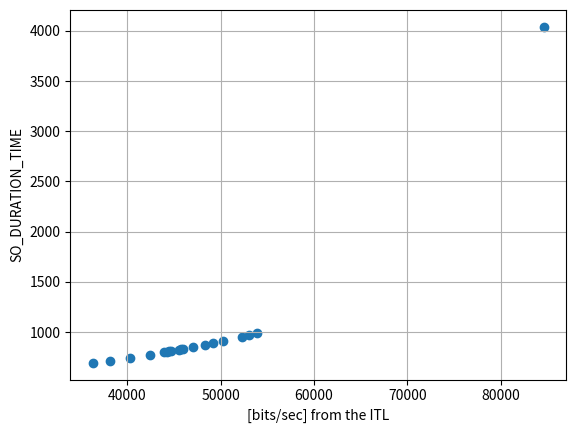

Source code (Python):
# -*- coding: utf-8 -*-
"""
Created on Mon Oct 13 16:28:13 2025

[redacted]
"""

import numpy as np

# sinbad syslogs: assume 4096 bytes per minute = 546.1333 bits per second throughout the MTP = 0.33 Gbit per week
# calculate: precooling = 242 bytes per second precooling + 226 + (24 * 320 * 1.5 ) per second science (in ITL, add together and divide by duration)

# uvis from TN, assume includes TM27, 28, 29

# extracted from ITLs, bits/s vs SO_DURATION_TIME
import matplotlib.pyplot as plt
ir_occ_precooling_sci = np.array([
    [36296.2341, 695],
    [38086.4848, 717],
    [40285.0288, 746],
    [42453.7163, 777],
    [43890.6940, 799],
    [44206.3124, 804],
    [44455.9947, 808],
    [44641.6401, 811],
    [45549.6394, 826],
    [45786.2297, 830],
    [45962.1814, 833],
    [46991.8396, 851],
    # [9974.3801, 859],  # MTP097 Error in ITL, wrong number of subdomains
    # [9937.5719, 855],  # MTP097 Error in ITL, wrong number of subdomains
    [48298.8190, 875],
    [49182.0436, 892],
    [50227.6755, 913],
    [52225.3969, 956],
    [53051.9795, 975],
    [53887.9625, 995],
    [84604.9056, 4040],  # ?
    # [81476.419, 4200],  # due to precooling length change 600->440
])
plt.xlabel("[bits/sec] from the ITL")
plt.ylabel("SO_DURATION_TIME")
plt.grid()
plt.scatter(ir_occ_precooling_sci[:, 0], ir_occ_precooling_sci[:, 1])


def ir_data_rate(obs_type, duration):
    """ return data volume in kbits for science and precooling"""
    if obs_type in ["ingress", "egress", "grazing"]:
        return (5.314899E+04*np.log(duration) - 3.113960E+05)/1000.0 * duration
    elif obs_type in ["calibration"]:
        # TODO: get this right
        return (84604.9056)/1000.0 * duration
    elif obs_type in ["dayside", "nightside"]:
        return (5.314899E+04*np.log(duration) - 3.113960E+05)/1000.0 * duration / 15.0
    elif obs_type in ["phobos_deimos"]:
        return (5.314899E+04*np.log(duration) - 3.113960E+05)/1000.0 * duration / 60.0


def uvis_data_rate(cop_row, duration):
    """ return data volume in kbits"""

    tno00010_iss5rev5 = np.array([
        1.4797794118,
        297.33198529,
        2.2136101974,
        20.036571428,
        254.77946099,
        5.0172000000,
        0.8830666667,
        90.421466666,
        366.06194666,
        1.4978666667,
        1.4978666667,
        55.870533333,
        0.4500000000,
        0.4500000000,
        312.92499578,
        304.95916405,
        362.67080000,
        195.32520000,
        79.024080000,
        79.024080000,
        79.024080000,
        326.91672000,
        290.35768000,
        318.34413333,
        318.34413333,
        318.34413333,
        318.34413333,
        318.34413333,
        318.34413333,
        318.34413333,
        289.29210666,
        290.35768000,
        318.34413333,
        318.34413333,
        318.34413333,
        318.34413333,
        318.34413333,
        318.34413333,
        318.34413333,
        289.29210666,
        362.67080000,
        267.84162666,
        212.05976000,
        161.85608000,
        362.67080000,
        267.84162666,
        212.05976000,
        161.85608000,
        362.67080000,
        267.84162666,
        212.05976000,
        161.85608000,
        273.41981333,
        217.63794666,
        161.85608000,
        223.21613333,
        167.43426666,
        189.74701333,
        128.38696000,
        156.27789333,
        360.32002666,
        254.36962666,
        211.98946666,
        153.71674666,
        360.32002666,
        254.36962666,
        211.98946666,
        153.71674666,
        349.72498666,
        254.36962666,
        211.98946666,
        153.71674666,
        264.96466666,
        217.28698666,
        153.71674666,
        211.98946666,
        153.71674666,
        180.20434666,
        123.65897777,
        148.41922666,
        138.79794666,
        79.333146666,
        64.466946666,
        47.948946666,
        109.06554666,
        79.873204444,
        64.466946666,
        47.948946666,
        82.636746666,
        64.466946666,
        47.948946666,
        66.118746666,
        47.948946666,
        56.207946666,
        39.689946666,
        46.297146666,
        69.571600000,
        39.772240000,
        31.494640000,
        24.872560000,
        54.671920000,
        39.772240000,
        31.494640000,
        24.872560000,
        41.427760000,
        31.494640000,
        24.872560000,
        33.150160000,
        24.872560000,
        28.183600000,
        19.906000000,
        23.217040000,
        140.22274666,
        63.461626666,
        110.18578666,
        63.461626666,
        83.486266666,
        48.443146666,
        66.799066666,
        48.443146666,
        56.786746666,
        40.099546666,
        46.774426666,
        43.532346666,
        10.393146666,
        34.211946666,
        10.393146666,
        25.927146666,
        7.2863466667,
        20.749146666,
        7.2863466667,
        17.642346666,
        6.2507466667,
        14.535546666,
        21.938800000,
        10.204600000,
        17.245120000,
        10.204600000,
        13.072960000,
        7.3362400000,
        10.465360000,
        7.3362400000,
        8.9008000000,
        6.2932000000,
        7.3362400000,
        106.03906666,
        51.252546666,
        25.700320000,
        60.124186666,
        1.9832000000,
        1.9832000000,
        1.9832000000,
        1.9832000000,
        339.12994666,
        233.17954666,
        190.79938666,
        132.52666666,
        339.12994666,
        233.17954666,
        190.79938666,
        132.52666666,
        328.53490666,
        233.17954666,
        190.79938666,
        132.52666666,
        243.77458666,
        196.09690666,
        132.52666666,
        190.79938666,
        132.52666666,
        159.01426666,
        106.03906666,
        127.22914666,
        320.39352000,
        161.87832000,
        109.03992000,
        79.318320000,
        264.25272000,
        165.18072000,
        109.03992000,
        79.318320000,
        204.80952000,
        138.76152000,
        99.132720000,
        69.411120000,
        151.97112000,
        89.225520000,
        62.806320000,
        118.94712000,
        66.108720000,
        99.132720000,
        66.108720000,
        79.318320000,
        186.70014666,
        89.243946666,
        59.511546666,
        41.341746666,
        132.19074666,
        89.243946666,
        59.511546666,
        41.341746666,
        102.45834666,
        59.511546666,
        41.341746666,
        31.430946666,
        76.029546666,
        59.511546666,
        41.341746666,
        59.511546666,
        41.341746666,
        49.600746666,
        24.823746666,
        39.689946666,
        93.576640000,
        43.911040000,
        28.183600000,
        19.906000000,
        66.260560000,
        43.911040000,
        28.183600000,
        19.906000000,
        51.360880000,
        28.183600000,
        19.906000000,
        16.594960000,
        38.116720000,
        28.183600000,
        20.733760000,
        29.839120000,
        20.733760000,
        24.872560000,
        16.594960000,
        19.906000000,
        79.551466666,
        47.766346666,
        31.873786666,
        79.551466666,
        47.766346666,
        31.873786666,
        84.848986666,
        47.766346666,
        31.873786666,
        84.848986666,
        47.766346666,
        31.873786666,
        84.848986666,
        47.766346666,
        31.873786666,
        84.848986666,
        47.766346666,
        31.873786666,
        24.823746666,
        14.912946666,
        9.9575466667,
        24.823746666,
        14.912946666,
        9.9575466667,
        24.823746666,
        14.912946666,
        9.9575466667,
        26.475546666,
        14.912946666,
        9.9575466667,
        26.475546666,
        14.912946666,
        9.9575466667,
        26.475546666,
        16.564746666,
        9.9575466667,
        13.283920000,
        7.4896000000,
        5.0063200000,
        13.283920000,
        7.4896000000,
        5.0063200000,
        13.283920000,
        7.4896000000,
        5.0063200000,
        13.283920000,
        7.4896000000,
        5.0063200000,
        13.283920000,
        7.4896000000,
        5.0063200000,
        13.283920000,
        7.4896000000,
        5.0063200000,
        2.4162666667,
        2.4162666667,
        2.4162666667,
        2.4162666667,
        318.95586666,
        318.95586666,
        318.95586666,
        284.86050666,
        284.86050666,
        284.86050666,
        242.15858666,
        242.15858666,
        242.15858666,
        180.59573333,
        180.59573333,
        180.59573333,
        324.48178666,
        324.48178666,
        324.48178666,
        289.82030666,
        289.82030666,
        289.82030666,
        246.99402666,
        246.99402666,
        246.99402666,
        225.18973333,
        225.18973333,
        225.18973333,
        241.53128000,
        241.53128000,
        241.53128000,
        204.40384000,
        204.40384000,
        204.40384000,
        164.25297333,
        164.57793333,
        164.57793333,
        113.17578666,
        113.17578666,
        113.17578666,
        159.75493333,
        159.75493333,
        159.75493333,
        57.168813333,
        57.168813333,
        57.168813333,
        364.27197333,
        364.27197333,
        364.27197333,
        247.11634666,
        247.11634666,
        247.11634666,
        162.85202666,
        162.85202666,
        162.85202666,
        63.718933333,
        63.718933333,
        63.755066666,
        3.7381333333,
        2.7986666667,
        2.0760000000,
        1.6424000000,
        1.3894666667,
        1.1365333333,
        0.8113333333,
        42.374853333,
        32.528186666,
        20.674853333,
        21.959146666,
        16.909213333,
        10.830146666,
        326.91672000,
        326.91672000,
        326.91672000,
        326.91672000,
        326.91672000,
        326.91672000,
        326.91672000,
        326.91672000,
        326.91672000,
        326.91672000,
        326.91672000,
        326.91672000,
        326.91672000,
        326.91672000,
        326.91672000,
        326.91672000,
        326.91672000,
        326.91672000,
        326.91672000,
        326.91672000,
        326.91672000,
        326.91672000,
        326.91672000,
        326.91672000,
        326.91672000,
        326.91672000,
        326.91672000,
        161.00176000,
        161.00176000,
        161.00176000,
        161.00176000,
        161.00176000,
        161.00176000,
        161.00176000,
        161.00176000,
        161.00176000,
        161.00176000,
        161.00176000,
        161.00176000,
        161.00176000,
        161.00176000,
        161.00176000,
        161.00176000,
        161.00176000,
        161.00176000,
        161.00176000,
        161.00176000,
        161.00176000,
        161.00176000,
        161.00176000,
        161.00176000,
        161.00176000,
        161.00176000,
        161.00176000,
        161.00176000,
        161.00176000,
        161.00176000,
        161.00176000,
        161.00176000,
        155.70274666,
        326.91672000,
        329.44712000,
        244.01634666,
        161.00176000,
        31.430946666,
        21.520146666,
        16.564746666,
        31.430946666,
        21.520146666,
        16.564746666,
        31.430946666,
        21.520146666,
        16.564746666,
        33.082746666,
        21.520146666,
        16.564746666,
        33.082746666,
        21.520146666,
        16.564746666,
        33.082746666,
        23.171946666,
        16.564746666,
        16.594960000,
        10.800640000,
        8.3173600000,
        16.594960000,
        10.800640000,
        8.3173600000,
        16.594960000,
        10.800640000,
        8.3173600000,
        16.594960000,
        10.800640000,
        8.3173600000,
        16.594960000,
        10.800640000,
        8.3173600000,
        16.594960000,
        10.800640000,
        8.3173600000,
        100.74154666,
        68.956426666,
        53.063866666,
        100.74154666,
        68.956426666,
        53.063866666,
        106.03906666,
        68.956426666,
        53.063866666,
        106.03906666,
        68.956426666,
        53.063866666,
        106.03906666,
        68.956426666,
        53.063866666,
        106.03906666,
        68.956426666,
        53.063866666,
        10.342720000,
        7.2510400000,
        5.1899200000,
        10.342720000,
        7.2510400000,
        5.1899200000,
        10.342720000,
        7.2510400000,
        5.1899200000,
        10.342720000,
        7.2510400000,
        5.1899200000,
        10.342720000,
        7.2510400000,
        5.1899200000,
        10.342720000,
        7.2510400000,
        5.1899200000,
        5.1997466667,
        3.1338266667,
        2.3591066667,
        5.1997466667,
        3.1338266667,
        2.1008666667,
        5.1997466667,
        3.1338266667,
        2.1008666667,
        5.1997466667,
        3.1338266667,
        2.1008666667,
        5.1997466667,
        3.1338266667,
        2.1008666667,
        5.1997466667,
        3.1338266667,
        2.1008666667,
    ])

    return tno00010_iss5rev5[cop_row] * duration
